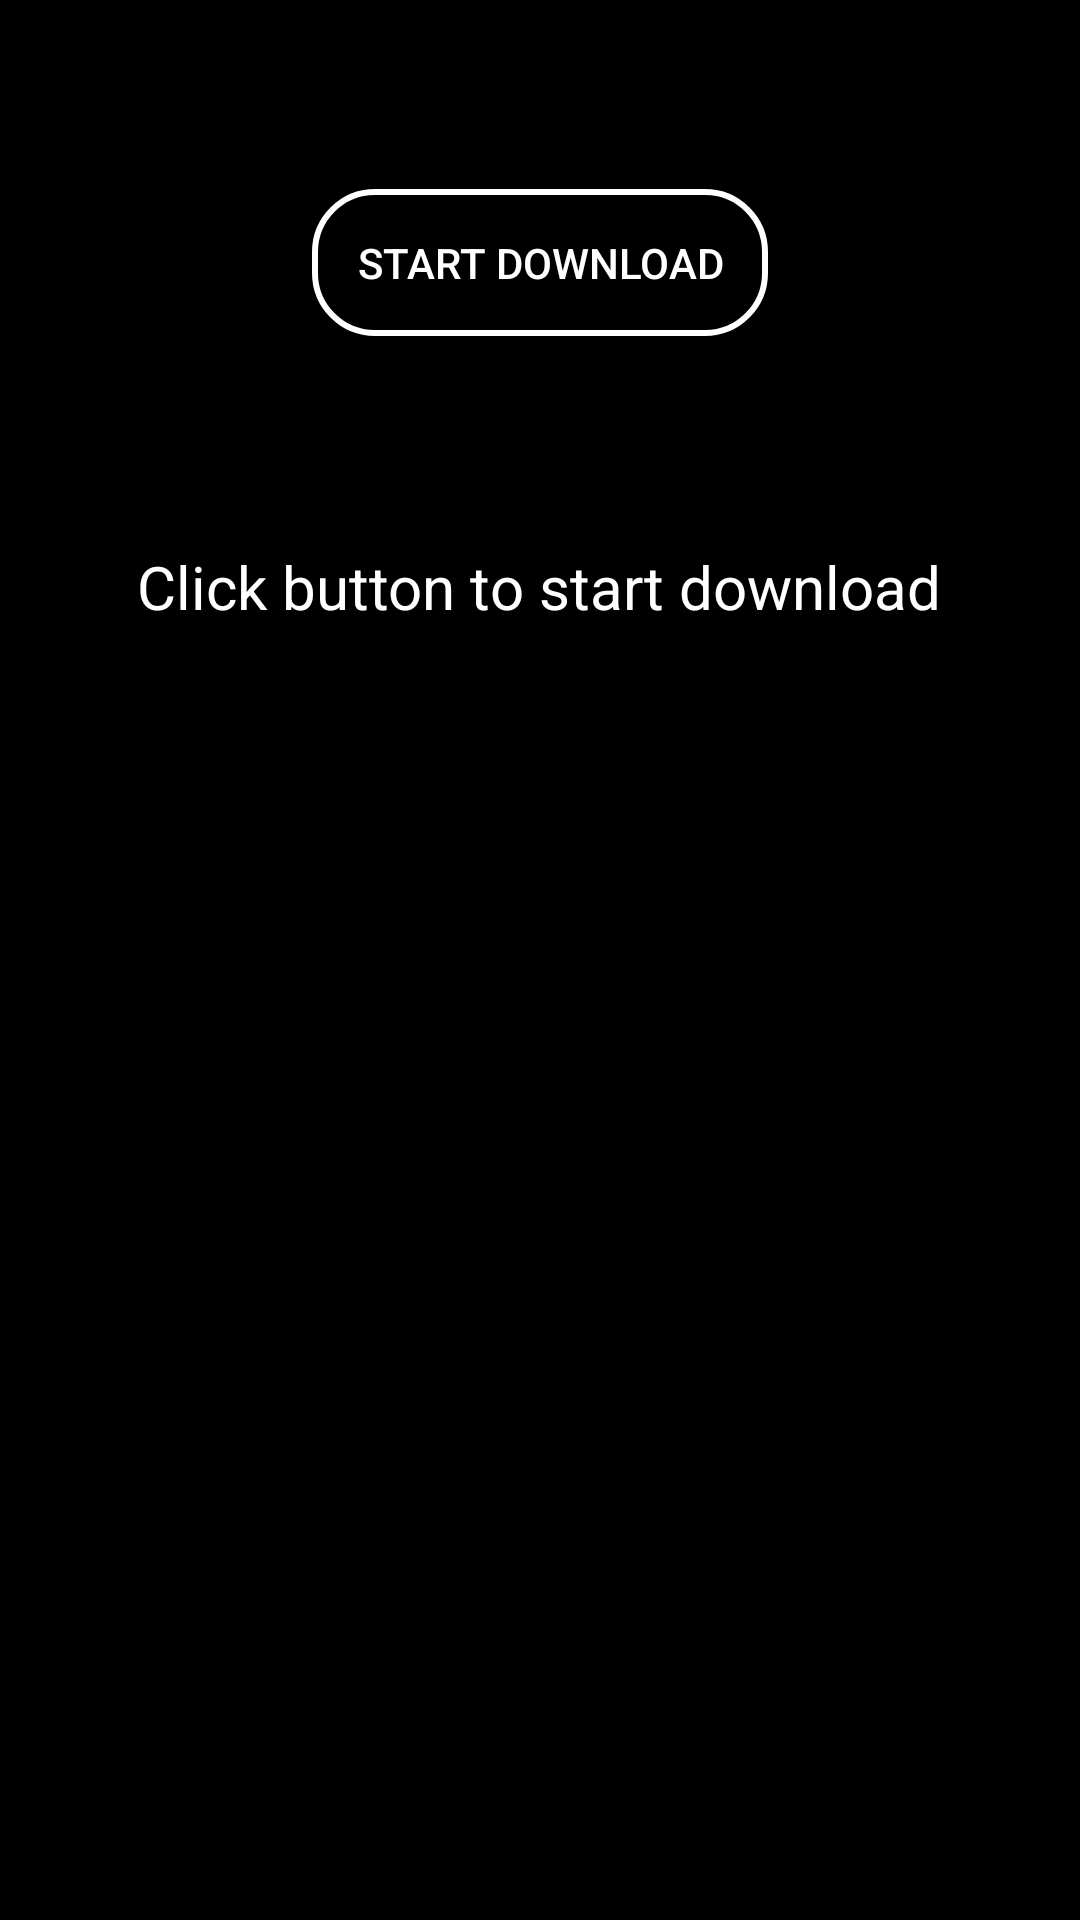

Layout XML and referenced resources for this Android screen:
<!-- AndroidManifest.xml: application theme AppTheme -->
<!-- res/layout/tab2_fragment.xml -->
<?xml version="1.0" encoding="utf-8"?>
<RelativeLayout
    xmlns:android="http://schemas.android.com/apk/res/android" android:layout_width="match_parent"
    android:layout_height="match_parent"
    android:background="@color/colorPrimaryDark">


    <TextView
        android:id="@+id/textTab2"
        android:layout_width="wrap_content"
        android:layout_height="wrap_content"
        android:layout_alignParentTop="true"
        android:layout_centerHorizontal="true"
        android:layout_marginTop="182dp"
        android:textColor="#ffffff"
        android:textSize="20dp"
        android:text="Click button to start download" />

    <Button
        android:id="@+id/tstBtn2"
        android:background="@drawable/buttonstyle"
        android:layout_width="wrap_content"
        android:layout_height="wrap_content"
        android:layout_alignParentTop="true"
        android:layout_centerHorizontal="true"
        android:textColor="#ffffff"
        android:layout_marginTop="63dp"
        android:text="Start Download" />
</RelativeLayout>
<!-- resources referenced by this layout -->
<resources>
  <color name="colorPrimaryDark">#000000</color>
  <!-- drawable buttonstyle (drawable) -->
  <?xml version="1.0" encoding="utf-8"?>
  <shape xmlns:android="http://schemas.android.com/apk/res/android">
  <stroke android:width="2dp" android:color="#ffffff"></stroke>
      <corners android:radius="20dp"/>
      <padding android:top="15dp" android:bottom="15dp"
          android:left="15dp" android:right="15dp"/>
  </shape>
  <style name="AppTheme" parent="Theme.AppCompat.Light.DarkActionBar">
          
          <item name="colorPrimary">@color/colorPrimary</item>
          <item name="colorPrimaryDark">@color/colorPrimaryDark</item>
          <item name="colorAccent">@color/colorAccent</item>
      </style>
  <color name="colorPrimary">#222222</color>
  <color name="colorAccent">#987654</color>
</resources>
